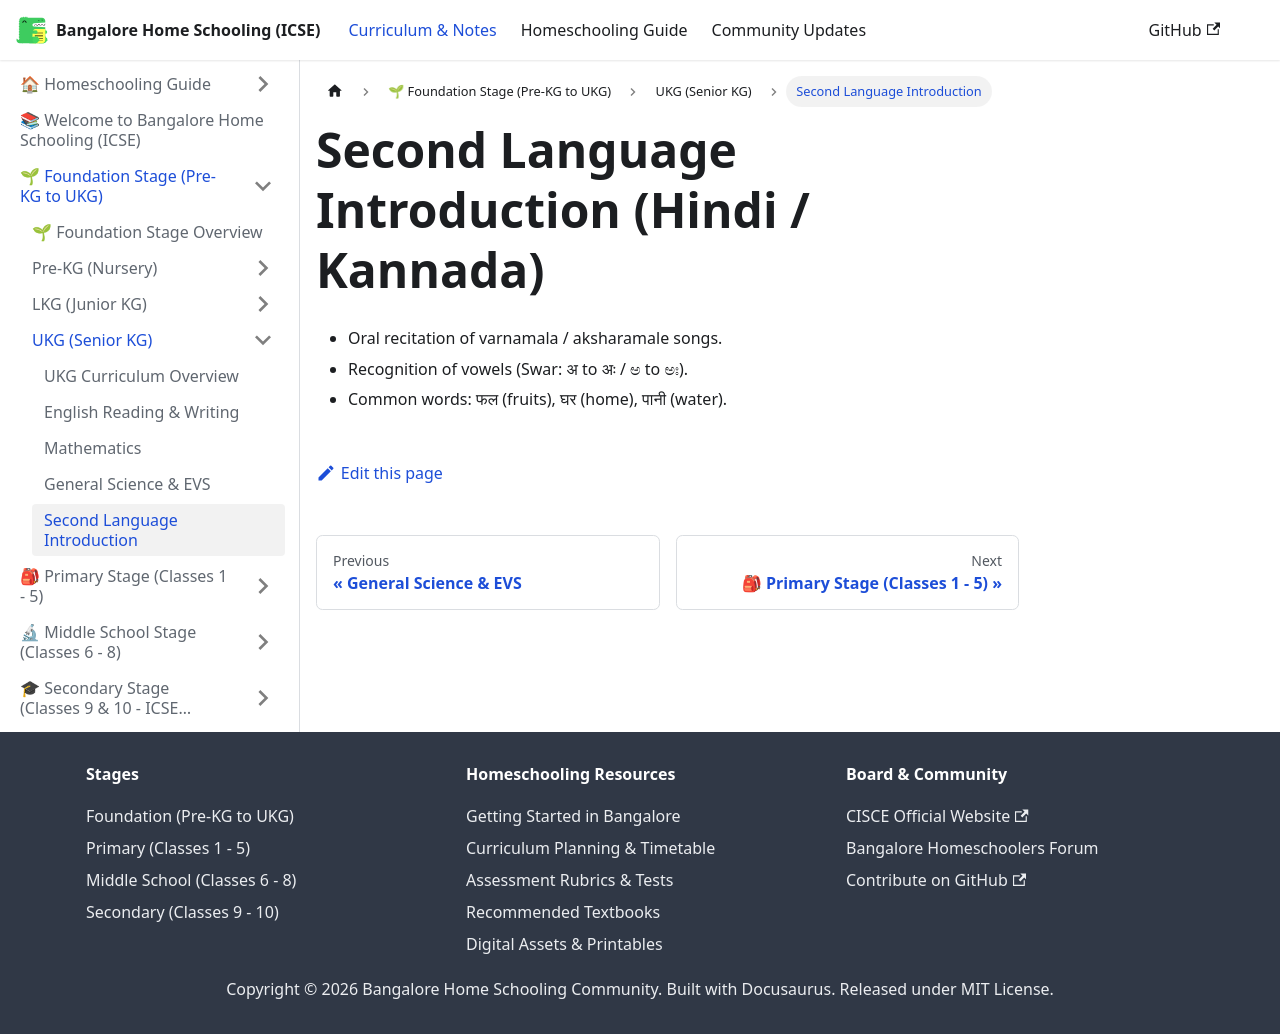

repository: karthik-r-bdump/bangalore-home-schooling · page: docs/foundation/ukg/second-language-basics.html · generator: docusaurus

---
title: Second Language Introduction
sidebar_position: 5
---
# Second Language Introduction (Hindi / Kannada)
- Oral recitation of varnamala / aksharamale songs.
- Recognition of vowels (Swar: अ to अः / ಅ to ಅಃ).
- Common words: फल (fruits), घर (home), पानी (water).
